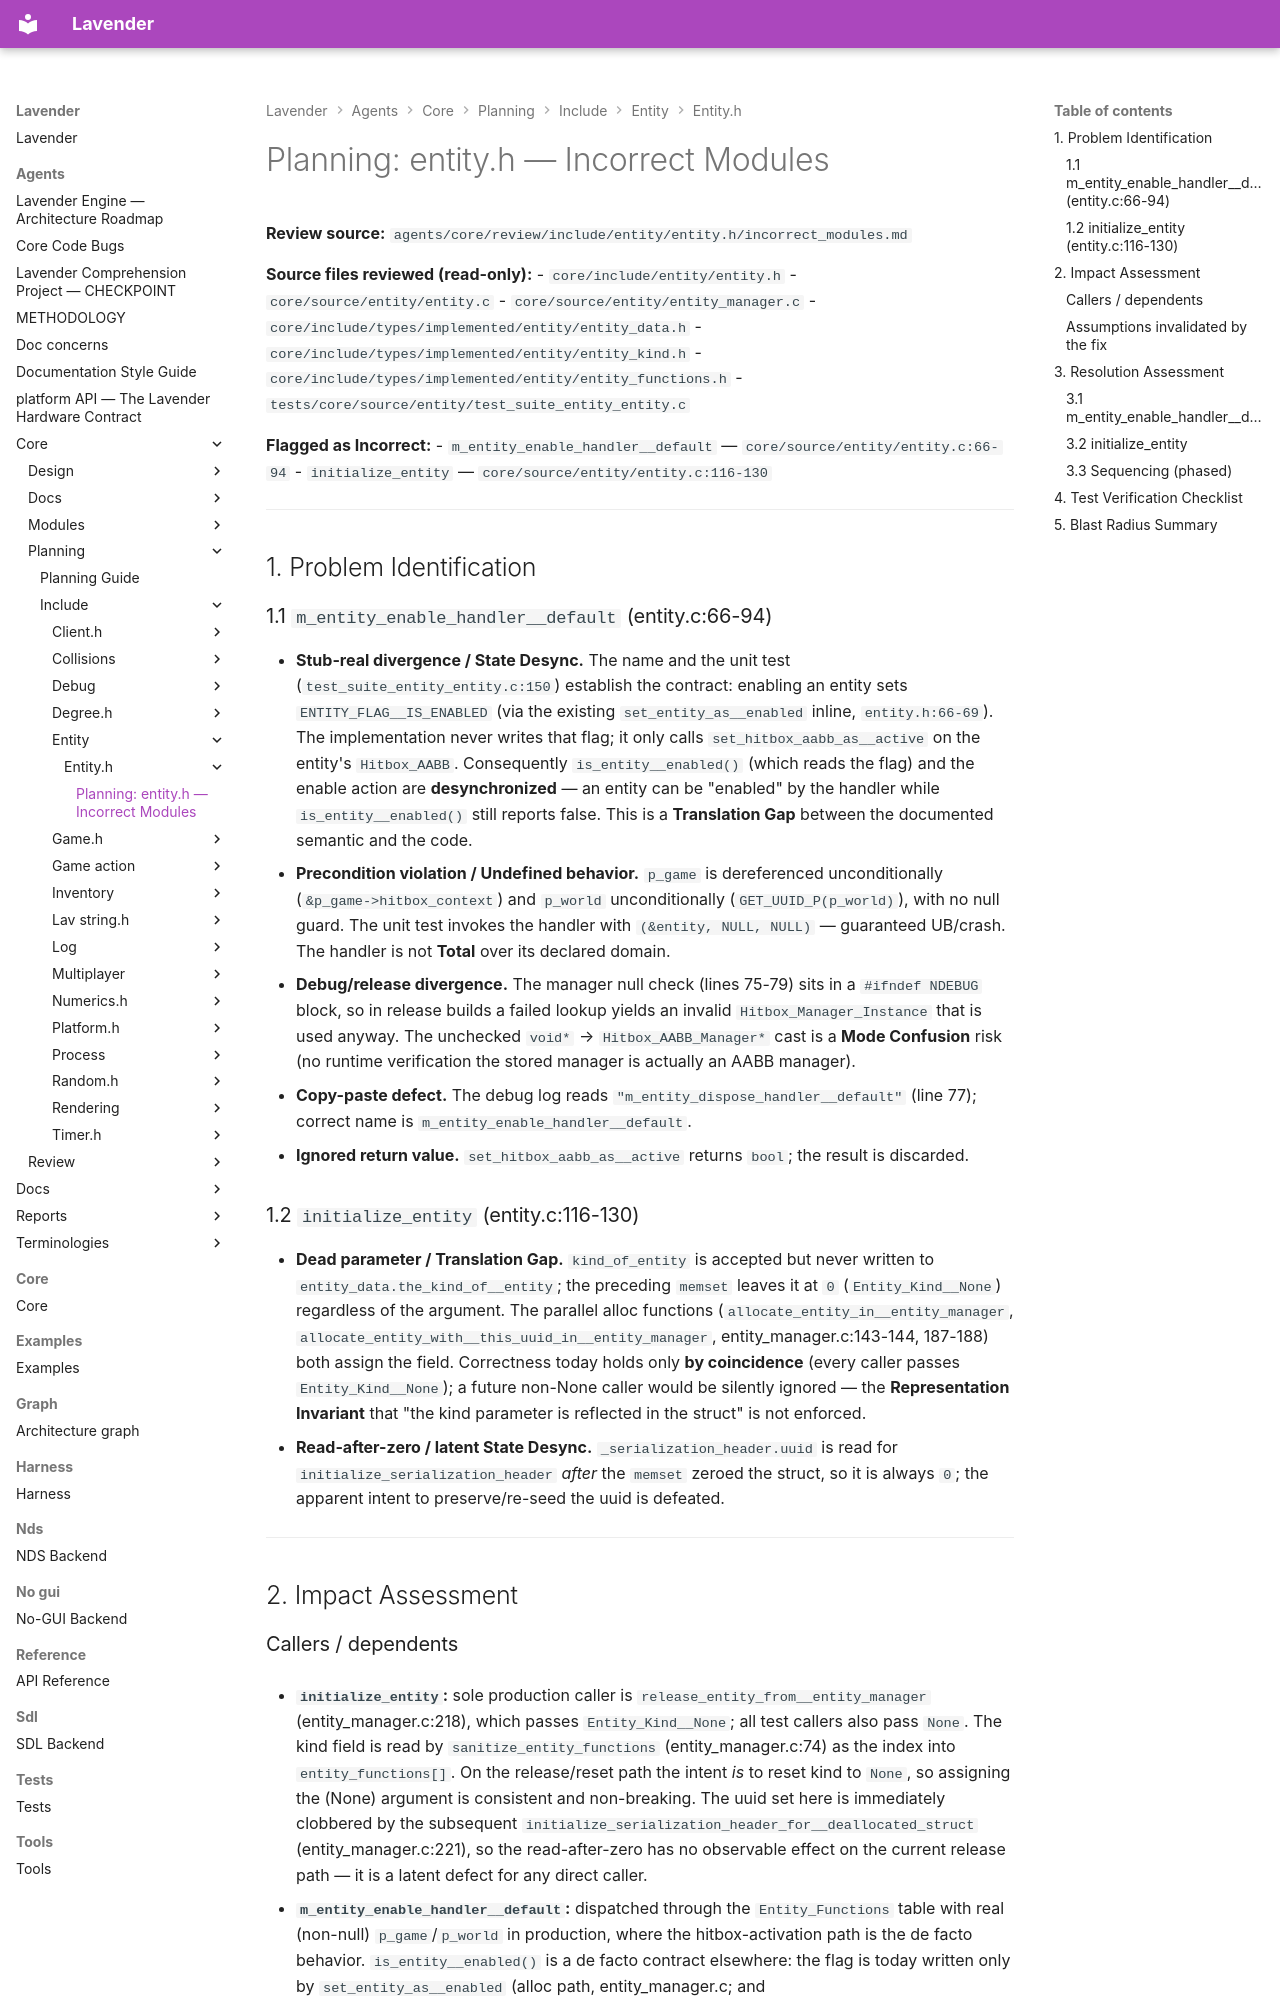

repository: darius-grauslys/lavender · page: agents/core/planning/include/entity/entity.h/incorrect_modules.html · generator: mkdocs

# Planning: entity.h — Incorrect Modules

**Review source:** `agents/core/review/include/entity/entity.h/incorrect_modules.md`

**Source files reviewed (read-only):**
- `core/include/entity/entity.h`
- `core/source/entity/entity.c`
- `core/source/entity/entity_manager.c`
- `core/include/types/implemented/entity/entity_data.h`
- `core/include/types/implemented/entity/entity_kind.h`
- `core/include/types/implemented/entity/entity_functions.h`
- `tests/core/source/entity/test_suite_entity_entity.c`

**Flagged as Incorrect:**
- `m_entity_enable_handler__default` — `core/source/entity/entity.c:66-94`
- `initialize_entity` — `core/source/entity/entity.c:116-130`

---

## 1. Problem Identification

### 1.1 `m_entity_enable_handler__default` (entity.c:66-94)

- **Stub-real divergence / State Desync.** The name and the unit test
  (`test_suite_entity_entity.c:150`) establish the contract: enabling an
  entity sets `ENTITY_FLAG__IS_ENABLED` (via the existing
  `set_entity_as__enabled` inline, `entity.h:66-69`). The implementation never
  writes that flag; it only calls `set_hitbox_aabb_as__active` on the entity's
  `Hitbox_AABB`. Consequently `is_entity__enabled()` (which reads the flag) and
  the enable action are **desynchronized** — an entity can be "enabled" by the
  handler while `is_entity__enabled()` still reports false. This is a
  **Translation Gap** between the documented semantic and the code.
- **Precondition violation / Undefined behavior.** `p_game` is dereferenced
  unconditionally (`&p_game->hitbox_context`) and `p_world` unconditionally
  (`GET_UUID_P(p_world)`), with no null guard. The unit test invokes the
  handler with `(&entity, NULL, NULL)` — guaranteed UB/crash. The handler is
  not **Total** over its declared domain.
- **Debug/release divergence.** The manager null check (lines 75-79) sits in a
  `#ifndef NDEBUG` block, so in release builds a failed lookup yields an
  invalid `Hitbox_Manager_Instance` that is used anyway. The unchecked
  `void*` → `Hitbox_AABB_Manager*` cast is a **Mode Confusion** risk (no
  runtime verification the stored manager is actually an AABB manager).
- **Copy-paste defect.** The debug log reads `"m_entity_dispose_handler__default"`
  (line 77); correct name is `m_entity_enable_handler__default`.
- **Ignored return value.** `set_hitbox_aabb_as__active` returns `bool`; the
  result is discarded.

### 1.2 `initialize_entity` (entity.c:116-130)

- **Dead parameter / Translation Gap.** `kind_of_entity` is accepted but never
  written to `entity_data.the_kind_of__entity`; the preceding `memset` leaves it
  at `0` (`Entity_Kind__None`) regardless of the argument. The parallel alloc
  functions (`allocate_entity_in__entity_manager`,
  `allocate_entity_with__this_uuid_in__entity_manager`, entity_manager.c:143-144,
  187-188) both assign the field. Correctness today holds only **by
  coincidence** (every caller passes `Entity_Kind__None`); a future non-None
  caller would be silently ignored — the **Representation Invariant** that
  "the kind parameter is reflected in the struct" is not enforced.
- **Read-after-zero / latent State Desync.** `_serialization_header.uuid` is read
  for `initialize_serialization_header` *after* the `memset` zeroed the struct,
  so it is always `0`; the apparent intent to preserve/re-seed the uuid is
  defeated.

---

## 2. Impact Assessment
